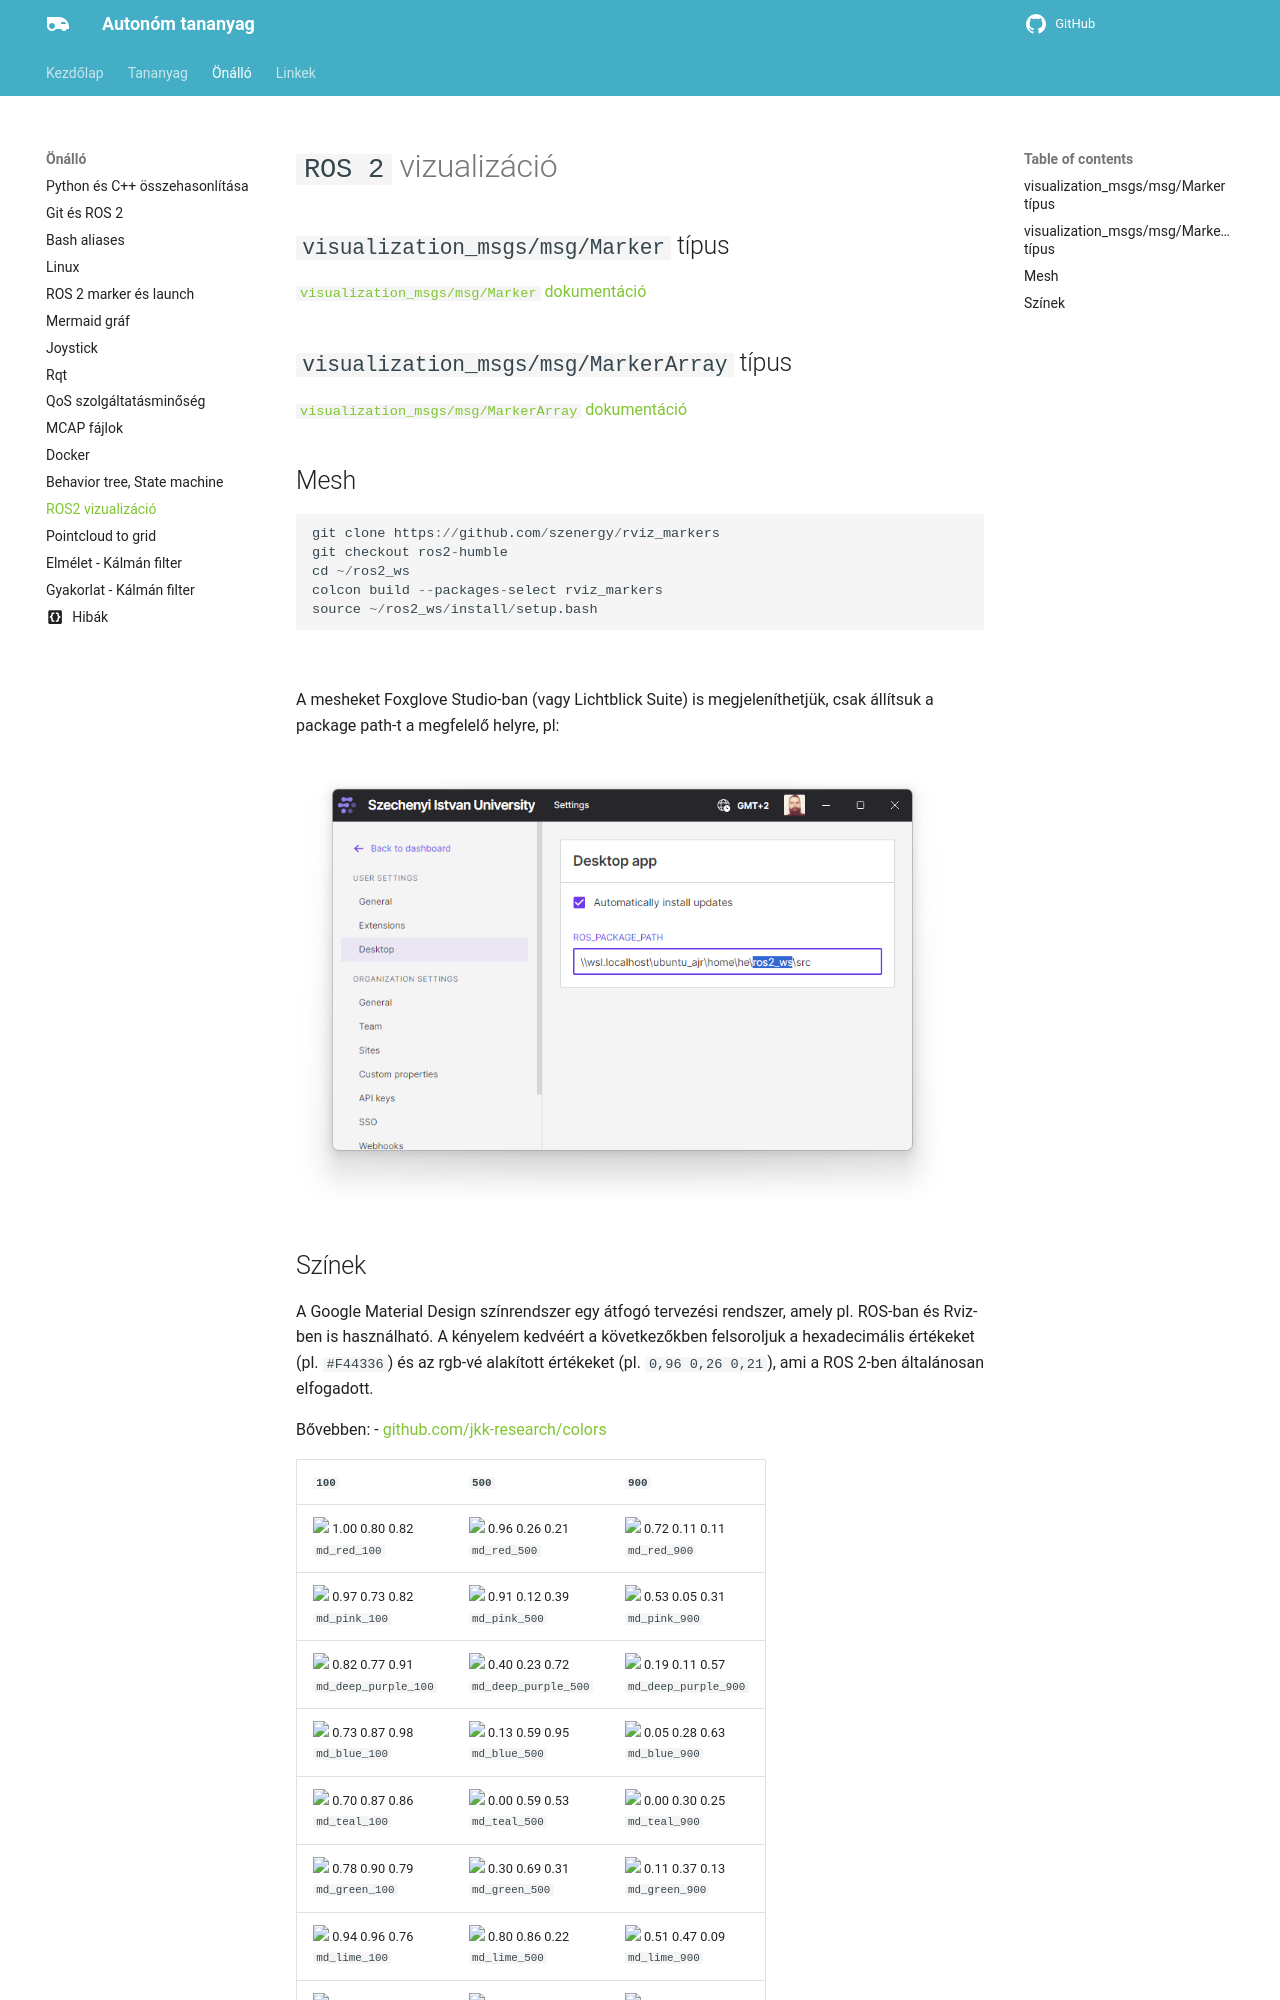

repository: szenergy/autonomous_oktato_anyag · page: ros2halado/vizualizacio/index.html · generator: mkdocs

---
layout: default
title: ROS2 vizualizáció
parent: ROS 2 haladó 
---

 





# `ROS 2` vizualizáció


## `visualization_msgs/msg/Marker` típus

[`visualization_msgs/msg/Marker` dokumentáció](https://docs.ros2.org/foxy/api/visualization_msgs/msg/Marker.html)


## `visualization_msgs/msg/MarkerArray` típus
[`visualization_msgs/msg/MarkerArray` dokumentáció](https://docs.ros2.org/foxy/api/visualization_msgs/msg/MarkerArray.html)


## Mesh

``` r
git clone https://github.com/szenergy/rviz_markers
git checkout ros2-humble
cd ~/ros2_ws 
colcon build --packages-select rviz_markers
source ~/ros2_ws/install/setup.bash
```

![](https://raw.githubusercontent.com/wiki/szenergy/szenergy-public-resources/img/rviz02.gif)


A mesheket Foxglove Studio-ban (vagy Lichtblick Suite) is megjeleníthetjük, csak állítsuk a package path-t a megfelelő helyre, pl:

![alt text](/autonomous_oktato_anyag/assets/images_common/foxglove07.png)
